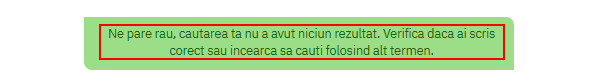
Workflow: AltexGetData

Step 1: find the element in window 'Rezultate cautare: Iphone 15' (chrome.exe)

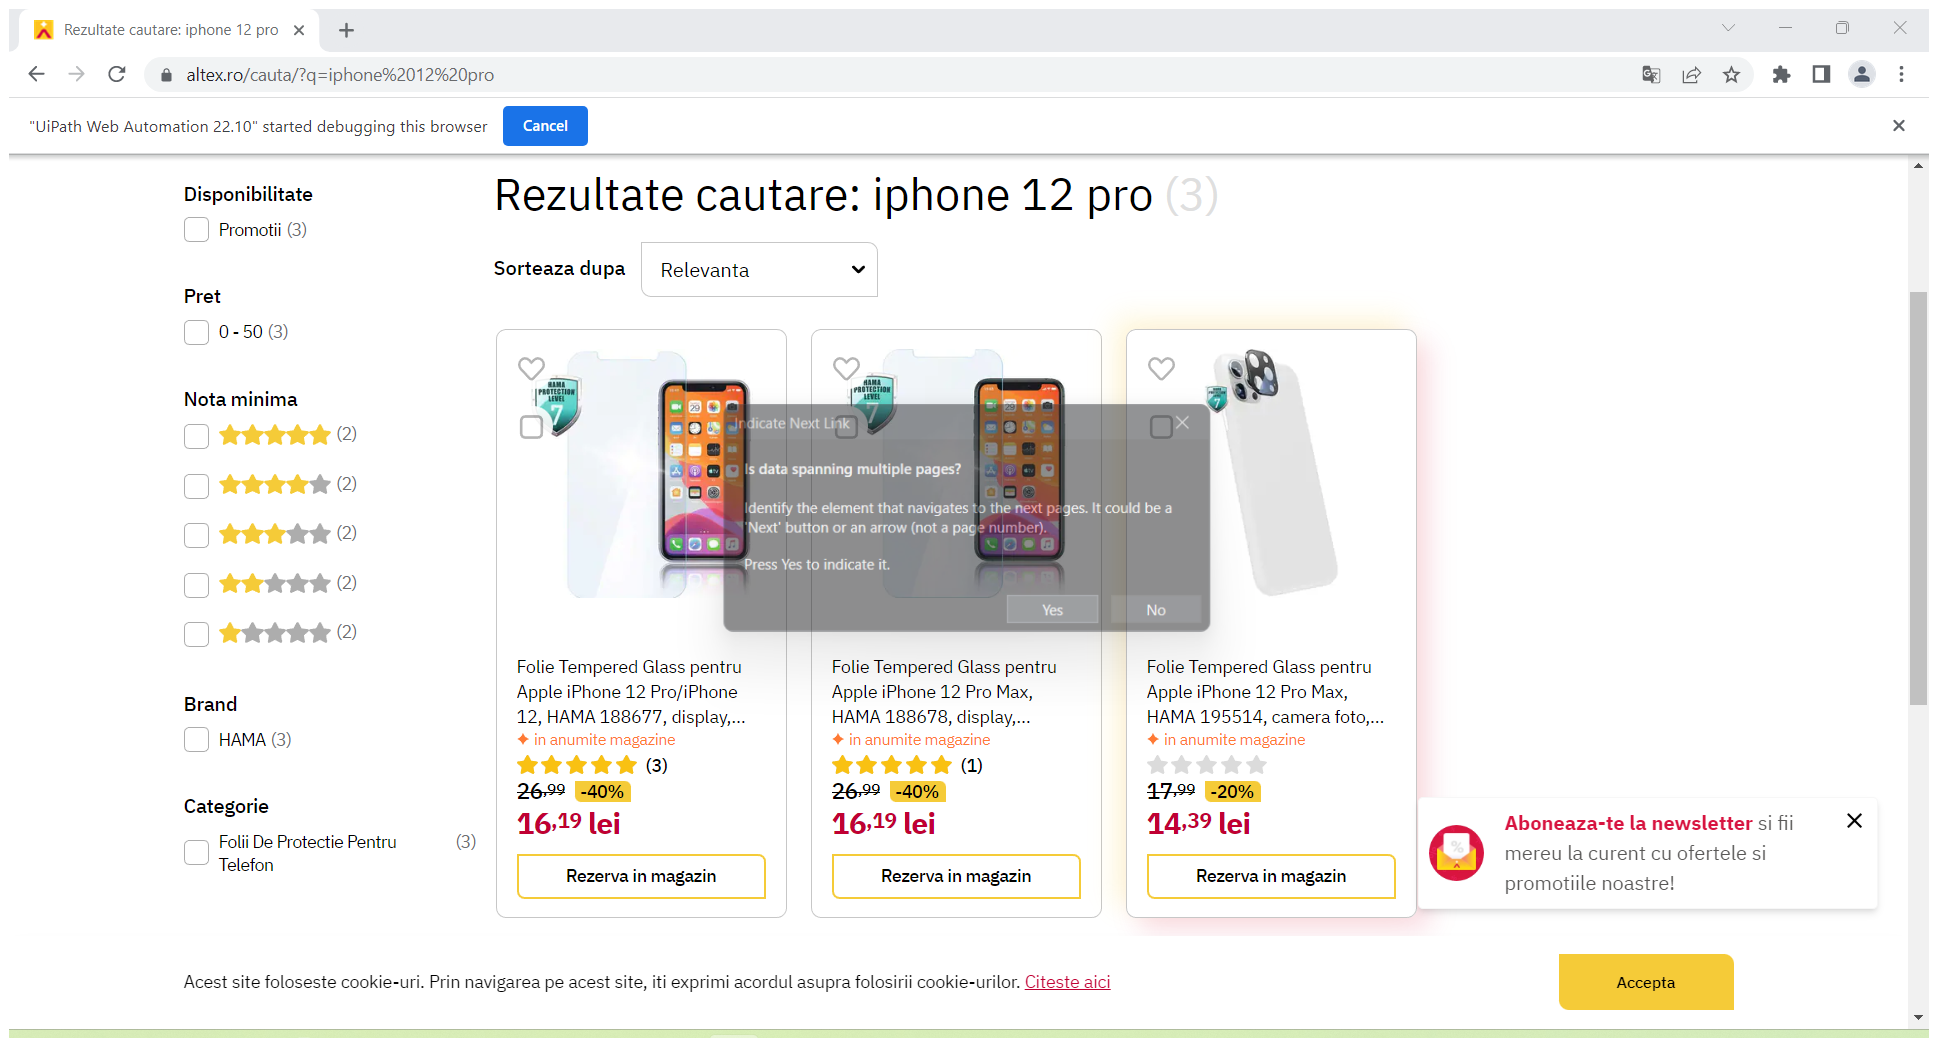
Step 2: Attach Browser 'Rezultate Page' (chrome.exe)

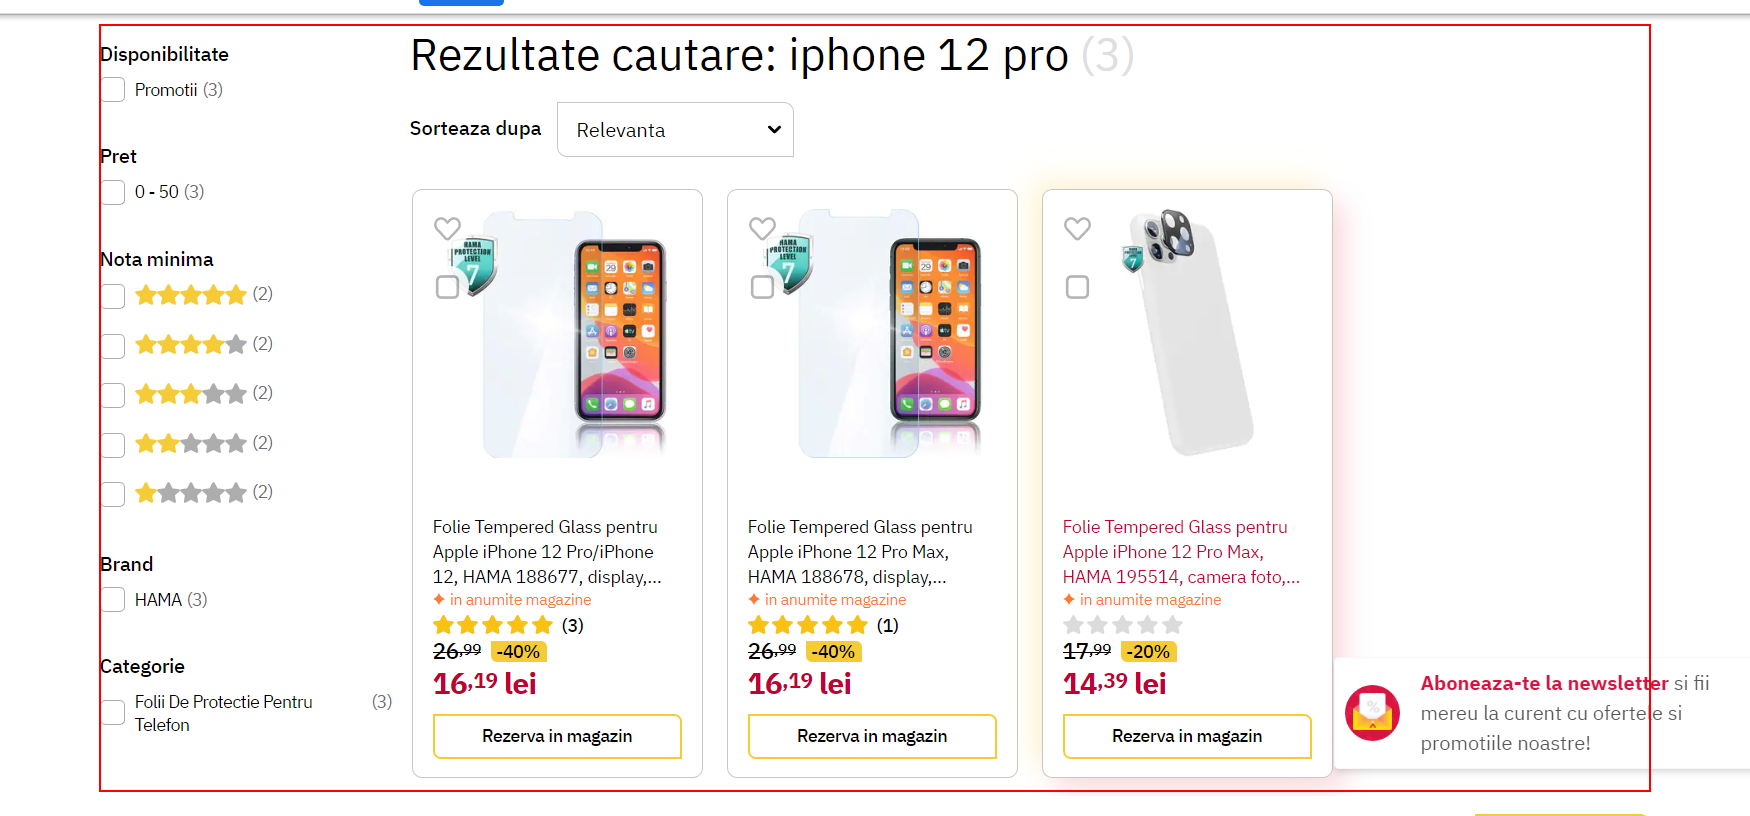
Step 3: get-text from the element